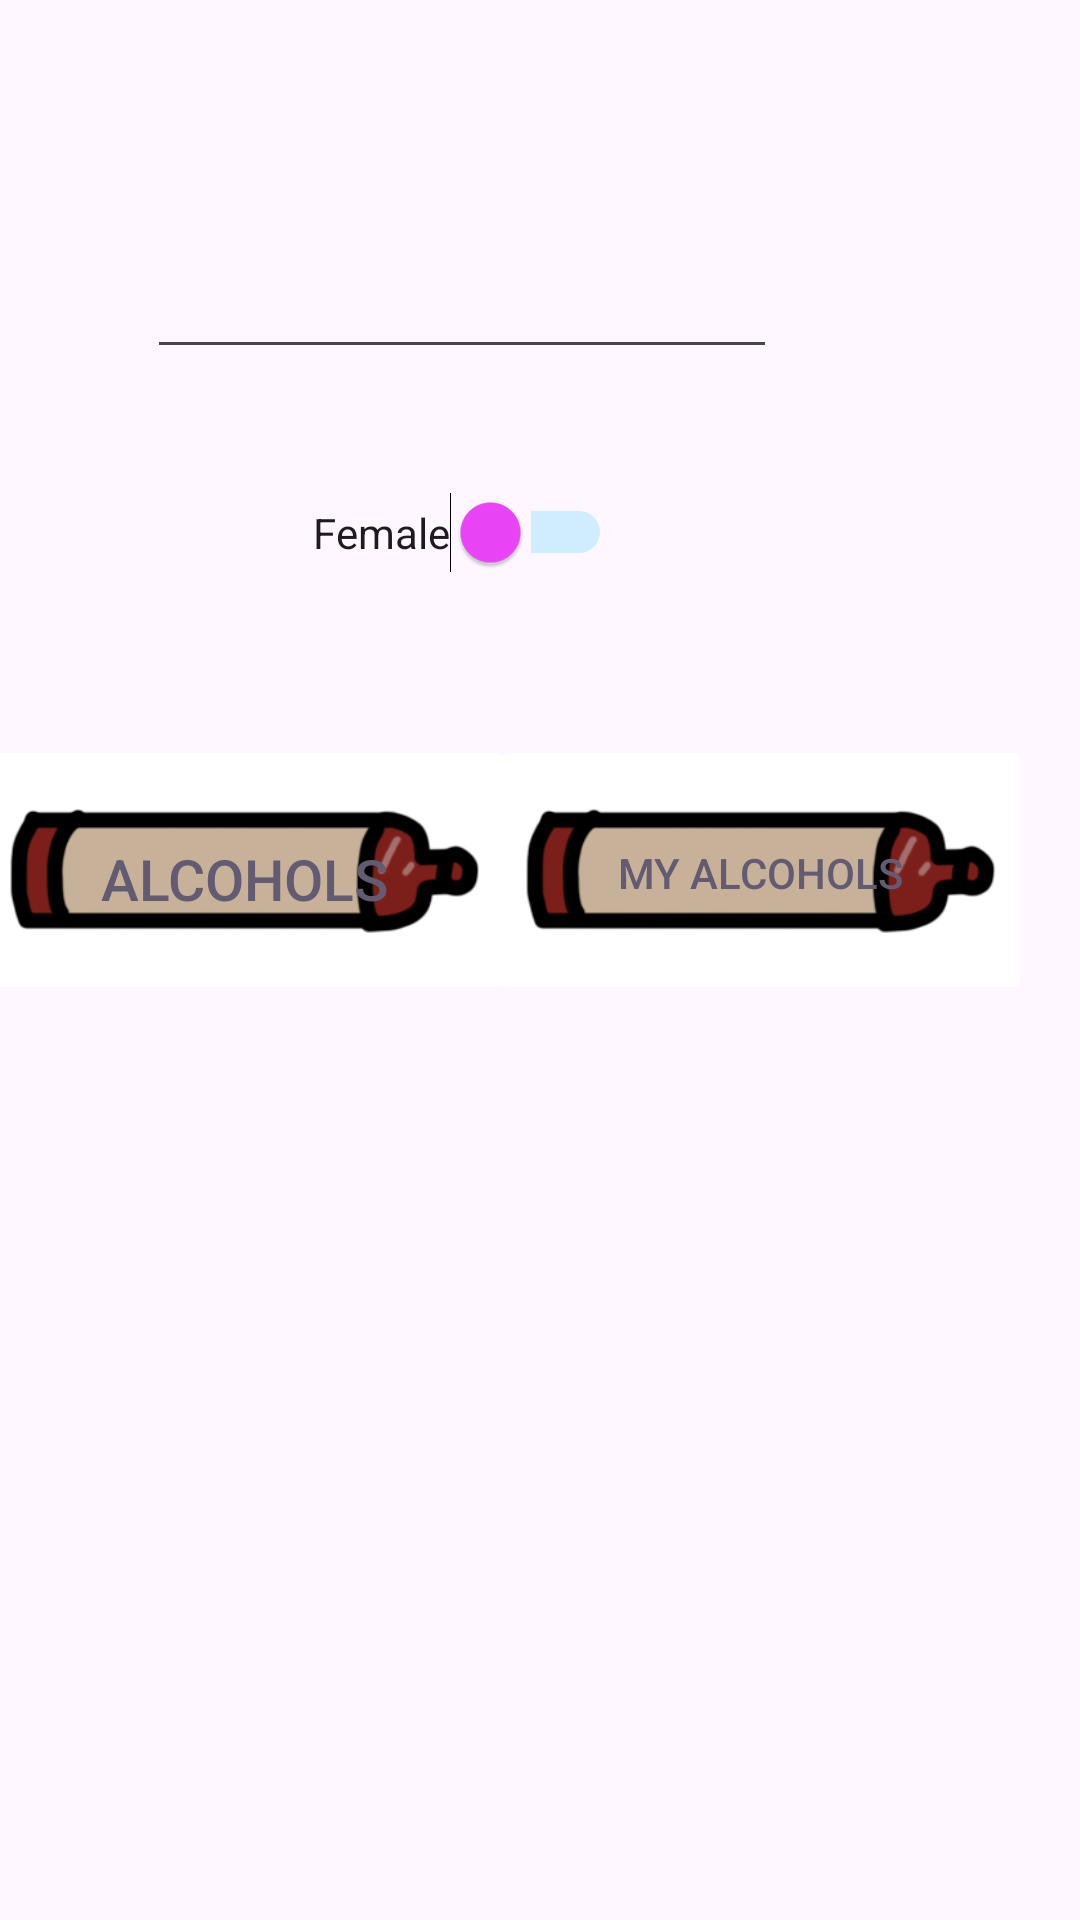

Here is an Android app screen rendered from its layout file. Give the layout XML and the strings, colors and styles it references.
<!-- AndroidManifest.xml: application theme Theme.DrunkMeter -->
<!-- res/layout/activity_main.xml -->
<?xml version="1.0" encoding="utf-8"?>
<androidx.constraintlayout.widget.ConstraintLayout xmlns:android="http://schemas.android.com/apk/res/android"
    xmlns:app="http://schemas.android.com/apk/res-auto"
    xmlns:tools="http://schemas.android.com/tools"
    android:layout_width="match_parent"
    android:layout_height="match_parent"
    tools:context=".MainActivity">

    <ImageButton
        android:id="@+id/imageButton"
        android:layout_width="181dp"
        android:layout_height="90dp"
        android:layout_gravity="center_horizontal"
        android:layout_marginStart="16dp"
        android:layout_marginTop="54dp"
        android:layout_marginEnd="17dp"
        android:layout_marginBottom="305dp"
        android:backgroundTint="#FFFFFF"
        android:onClick="gotomenupre"
        android:scaleType="centerInside"
        android:src="@drawable/button"
        app:layout_constraintBottom_toBottomOf="parent"
        app:layout_constraintEnd_toStartOf="@+id/imageButton3"
        app:layout_constraintStart_toStartOf="parent"
        app:layout_constraintTop_toBottomOf="@+id/genderedit" />

    <ImageButton
        android:id="@+id/imageButton3"
        android:layout_width="181dp"
        android:layout_height="90dp"
        android:layout_gravity="center_horizontal"
        android:layout_marginTop="54dp"
        android:layout_marginEnd="16dp"
        android:layout_marginBottom="305dp"
        android:backgroundTint="#FFFFFF"
        android:onClick="gotomenu"
        android:scaleType="centerInside"
        android:src="@drawable/button"
        app:layout_constraintBottom_toBottomOf="parent"
        app:layout_constraintEnd_toEndOf="parent"
        app:layout_constraintTop_toBottomOf="@+id/genderedit" />


    <Button
        android:id="@+id/button"
        style="@style/Widget.AppCompat.Button.Borderless.Colored"
        android:layout_width="wrap_content"
        android:layout_height="wrap_content"
        android:layout_marginEnd="47dp"
        android:layout_marginBottom="325dp"
        android:onClick="gotomenu"
        android:text="@string/myalchols"
        app:layout_constraintBottom_toBottomOf="parent"
        app:layout_constraintEnd_toEndOf="parent" />

    <Button
        android:id="@+id/button3"
        style="@style/Widget.AppCompat.Button.ButtonBar.AlertDialog"
        android:layout_width="wrap_content"
        android:layout_height="wrap_content"
        android:layout_marginStart="20dp"
        android:layout_marginEnd="50dp"
        android:layout_marginBottom="323dp"
        android:onClick="gotomenupre"
        android:text="@string/alchols"
        android:textSize="19sp"
        app:layout_constraintBottom_toBottomOf="parent"
        app:layout_constraintEnd_toStartOf="@+id/button"
        app:layout_constraintStart_toStartOf="parent" />

    <Switch
        android:id="@+id/genderedit"
        android:layout_width="wrap_content"
        android:layout_height="wrap_content"
        android:layout_marginEnd="156dp"
        android:layout_marginBottom="76dp"
        android:checked="false"
        android:showText="false"
        android:splitTrack="true"
        android:text="Female"
        android:textOff="Female"
        android:textOn="@string/txton"
        android:thumbTint="@color/pink"
        android:trackTint="@color/blue"
        app:layout_constraintBottom_toTopOf="@+id/button"
        app:layout_constraintEnd_toEndOf="parent"
        tools:checked="false" />

    <EditText
        android:id="@+id/weightedit"
        android:layout_width="wrap_content"
        android:layout_height="wrap_content"
        android:layout_marginEnd="101dp"
        android:layout_marginBottom="41dp"
        android:ems="10"
        android:inputType="number"
        app:layout_constraintBottom_toTopOf="@+id/genderedit"
        app:layout_constraintEnd_toEndOf="parent" />

</androidx.constraintlayout.widget.ConstraintLayout>
<!-- resources referenced by this layout -->
<resources>
  <color name="blue">#45D0FA</color>
  <color name="pink">#ED45FA</color>
  <!-- drawable button: png bitmap (drawable, 9220 bytes) -->
  <string name="alchols">Alcohols</string>
  <string name="myalchols">My Alcohols</string>
  <string name="txton">Male</string>
  <style name="Theme.DrunkMeter" parent="Base.Theme.DrunkMeter" />
  <style name="Base.Theme.DrunkMeter" parent="Theme.Material3.DayNight.NoActionBar">
          
          
      </style>
</resources>
